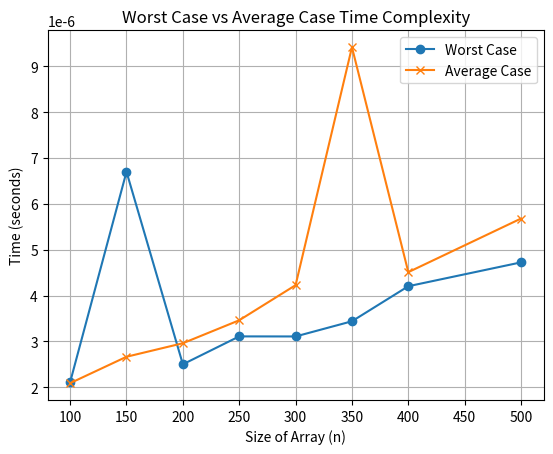

Write the Python code that produced this figure.
import random
import time
import matplotlib.pyplot as plt

# Parameters
max_val = 250 - 88

# Function to generate a random array
def generate_array(n, max_val):
    return [random.randint(1, max_val) for _ in range(n)]

# Function to check uniqueness of array elements
def check_uniqueness(array):
    return len(array) == len(set(array))

# Main function to measure execution time
def measure_time(n_values, repeats=5):
    worst_case_times = []
    average_case_times = []

    random.seed(12345)  # Seed for consistency

    for n in n_values:
        # Worst case: Array with duplicates (to ensure there are duplicates)
        array_worst_case = generate_array(n, max_val)
        while check_uniqueness(array_worst_case):
            array_worst_case = generate_array(n, max_val)  # Ensure duplicates

        # Measure time for worst case
        worst_case_duration = 0
        for _ in range(repeats):
            start_time = time.perf_counter()
            check_uniqueness(array_worst_case)
            end_time = time.perf_counter()
            worst_case_duration += (end_time - start_time)
        worst_case_times.append(worst_case_duration / repeats)

        # Average case: Random array
        array_average_case = generate_array(n, max_val)

        # Measure time for average case
        average_case_duration = 0
        for _ in range(repeats):
            start_time = time.perf_counter()
            check_uniqueness(array_average_case)
            end_time = time.perf_counter()
            average_case_duration += (end_time - start_time)
        average_case_times.append(average_case_duration / repeats)

    return worst_case_times, average_case_times

# Array sizes
n_values = [100, 150, 200, 250, 300, 350, 400, 500]

# Measure execution times for worst case and average case
worst_case_times, average_case_times = measure_time(n_values)

# Plotting the graph
plt.plot(n_values, worst_case_times, label='Worst Case', marker='o')
plt.plot(n_values, average_case_times, label='Average Case', marker='x')

plt.xlabel('Size of Array (n)')
plt.ylabel('Time (seconds)')
plt.title('Worst Case vs Average Case Time Complexity')
plt.legend()
plt.grid(True)
plt.show()